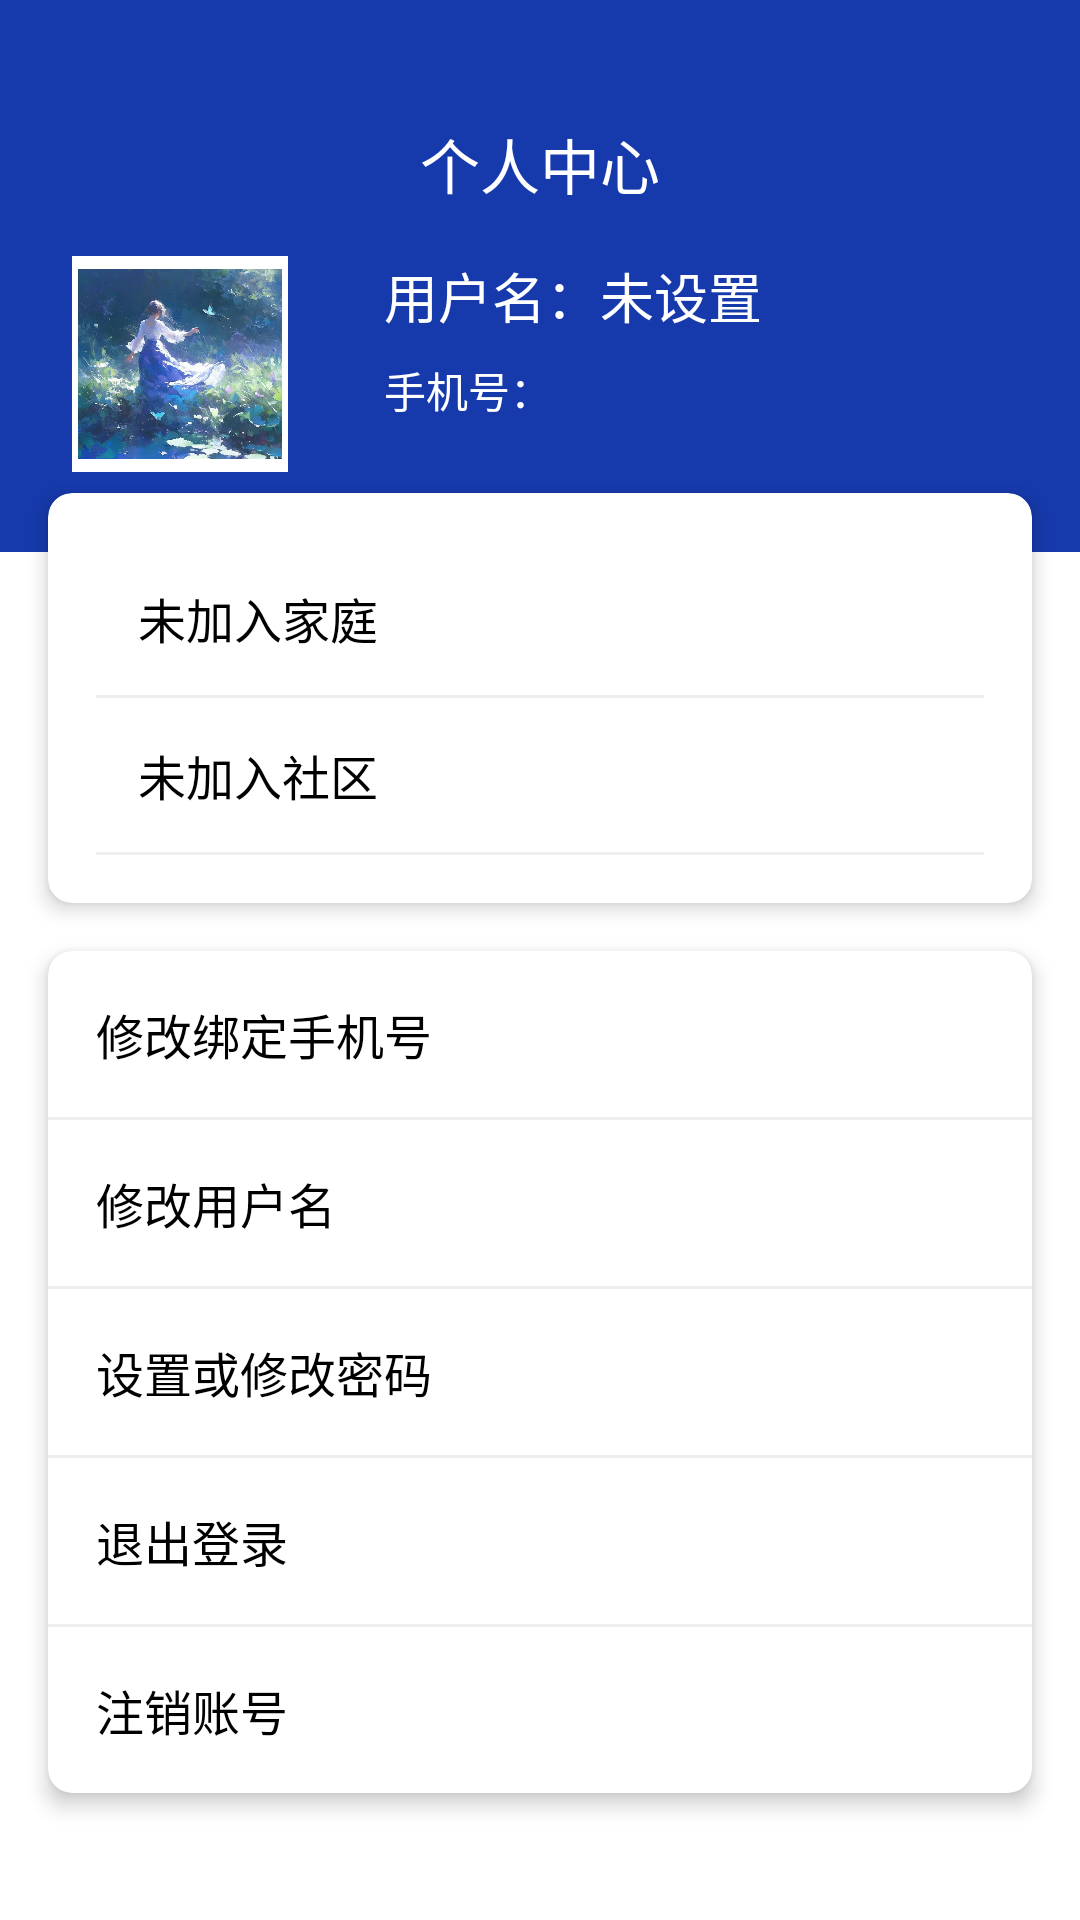

Write the Android layout XML for this screen, with the resource values it uses.
<!-- AndroidManifest.xml: application theme Theme.Shiwujie -->
<!-- res/layout/fragment_volunteer_profile.xml -->
<?xml version="1.0" encoding="utf-8"?>
<ScrollView xmlns:android="http://schemas.android.com/apk/res/android"
    xmlns:app="http://schemas.android.com/apk/res-auto"
    android:layout_width="match_parent"
    android:layout_height="match_parent"
    android:fillViewport="true">

    <androidx.constraintlayout.widget.ConstraintLayout
        android:layout_width="match_parent"
        android:layout_height="wrap_content">

        
        <View
            android:id="@+id/statusBarSpacer"
            android:layout_width="match_parent"
            android:layout_height="24dp"
             android:background="#163AAC"
            app:layout_constraintTop_toTopOf="parent" />

        
        <androidx.constraintlayout.widget.ConstraintLayout
            android:id="@+id/layoutUserInfo"
            android:layout_width="match_parent"
            android:layout_height="0dp"
            android:background="#163AAC"
            android:minHeight="200dp"
            app:layout_constraintHeight_percent="0.25"
            app:layout_constraintTop_toBottomOf="@id/statusBarSpacer">

            
            <TextView
                android:id="@+id/tvTitle"
                android:layout_width="wrap_content"
                android:layout_height="wrap_content"
                android:layout_marginTop="16dp"
                android:text="个人中心"
                android:textColor="@android:color/white"
                android:textSize="20sp"
                app:layout_constraintLeft_toLeftOf="parent"
                app:layout_constraintRight_toRightOf="parent"
                app:layout_constraintTop_toTopOf="parent" />

            
            <ImageView
                android:id="@+id/ivAvatar"
                android:layout_width="0dp"
                android:layout_height="0dp"
                android:layout_marginStart="24dp"
                android:layout_marginTop="16dp"
                android:layout_marginEnd="16dp"
                android:background="@android:color/white"
                android:padding="2dp"
                android:src="@drawable/touxiang"
                app:layout_constraintDimensionRatio="1:1"
                app:layout_constraintLeft_toLeftOf="parent"
                app:layout_constraintRight_toLeftOf="@id/userInfoContainer"
                app:layout_constraintTop_toBottomOf="@id/tvTitle"
                app:layout_constraintWidth_percent="0.2" />

            
            <LinearLayout
                android:id="@+id/userInfoContainer"
                android:layout_width="0dp"
                android:layout_height="wrap_content"
                android:layout_marginStart="16dp"
                android:layout_marginEnd="16dp"
                android:orientation="vertical"
                app:layout_constraintLeft_toRightOf="@id/ivAvatar"
                app:layout_constraintRight_toLeftOf="@id/ivBrainIcon"
                app:layout_constraintTop_toTopOf="@id/ivAvatar">

                
                <TextView
                    android:id="@+id/tvUsername"
                    android:layout_width="match_parent"
                    android:layout_height="wrap_content"
                    android:text="用户名：未设置"
                    android:textColor="@android:color/white"
                    android:textSize="18sp" />

                
                <TextView
                    android:id="@+id/tvAccount"
                    android:layout_width="match_parent"
                    android:layout_height="wrap_content"
                    android:layout_marginTop="8dp"
                    android:text="手机号："
                    android:textColor="@android:color/white"
                    android:textSize="14sp" />

            </LinearLayout>

            
            <ImageView
                android:id="@+id/ivBrainIcon"
                android:layout_width="40dp"
                android:layout_height="40dp"
                android:layout_margin="16dp"
                android:src="@drawable/ic_notifications_black_24dp"
                android:tint="@android:color/white"
                app:layout_constraintRight_toRightOf="parent"
                app:layout_constraintTop_toTopOf="parent" />

        </androidx.constraintlayout.widget.ConstraintLayout>

        
        <androidx.cardview.widget.CardView
            android:id="@+id/cardInfo"
            android:layout_width="match_parent"
            android:layout_height="wrap_content"
            android:layout_marginHorizontal="16dp"
            android:layout_marginTop="-20dp"
            app:cardCornerRadius="8dp"
            app:cardElevation="4dp"
            app:layout_constraintTop_toBottomOf="@id/layoutUserInfo">

            <LinearLayout
                android:layout_width="match_parent"
                android:layout_height="wrap_content"
                android:orientation="vertical"
                android:padding="16dp">

                
                <TextView
                    android:id="@+id/btnFamily"
                    android:layout_width="match_parent"
                    android:layout_height="wrap_content"
                    android:background="?android:attr/selectableItemBackground"
                    android:contentDescription="家庭状态，点按进入家庭页面"
                    android:padding="14dp"
                    android:text="未加入家庭"
                    android:textColor="@android:color/black"
                    android:textSize="16sp" />

                <View
                    android:layout_width="match_parent"
                    android:layout_height="1dp"
                    android:background="#EEEEEE" />

                
                <TextView
                    android:id="@+id/tvCommunityStatus"
                    android:layout_width="match_parent"
                    android:layout_height="wrap_content"
                    android:background="?android:attr/selectableItemBackground"
                    android:contentDescription="社区状态，点按进入社区页面"
                    android:padding="14dp"
                    android:text="未加入社区"
                    android:textColor="@android:color/black"
                    android:textSize="16sp" />

                <View
                    android:layout_width="match_parent"
                    android:layout_height="1dp"
                    android:background="#EEEEEE" />

                
                <TextView
                    android:id="@+id/tvAuthStatus"
                    android:layout_width="match_parent"
                    android:layout_height="wrap_content"
                    android:text="身份已认证"
                    android:textColor="@android:color/black"
                    android:textSize="16sp"
                    android:visibility="gone" />

                
                <TextView
                    android:id="@+id/tvIdCard"
                    android:layout_width="match_parent"
                    android:layout_height="wrap_content"
                    android:text=""
                    android:textColor="@android:color/black"
                    android:textSize="14sp"
                    android:visibility="gone" />

            </LinearLayout>

        </androidx.cardview.widget.CardView>

        
        <androidx.cardview.widget.CardView
            android:layout_width="match_parent"
            android:layout_height="wrap_content"
            android:layout_marginHorizontal="16dp"
            android:layout_marginTop="16dp"
            android:layout_marginBottom="16dp"
            app:cardCornerRadius="8dp"
            app:cardElevation="4dp"
            app:layout_constraintTop_toBottomOf="@id/cardInfo">

            <LinearLayout
                android:layout_width="match_parent"
                android:layout_height="wrap_content"
                android:orientation="vertical">

                
                <TextView
                    android:id="@+id/btnChangePhone"
                    android:layout_width="match_parent"
                    android:layout_height="wrap_content"
                    android:background="?android:attr/selectableItemBackground"
                    android:contentDescription="修改绑定手机号，点按修改"
                    android:padding="16dp"
                    android:text="修改绑定手机号"
                    android:textColor="@android:color/black"
                    android:textSize="16sp" />

                <View
                    android:layout_width="match_parent"
                    android:layout_height="1dp"
                    android:background="#EEEEEE" />

                
                <TextView
                    android:id="@+id/btnChangeUsername"
                    android:layout_width="match_parent"
                    android:layout_height="wrap_content"
                    android:background="?android:attr/selectableItemBackground"
                    android:contentDescription="修改用户名，点按修改"
                    android:padding="16dp"
                    android:text="修改用户名"
                    android:textColor="@android:color/black"
                    android:textSize="16sp" />

                <View
                    android:layout_width="match_parent"
                    android:layout_height="1dp"
                    android:background="#EEEEEE" />

                
                <TextView
                    android:id="@+id/btnChangePassword"
                    android:layout_width="match_parent"
                    android:layout_height="wrap_content"
                    android:background="?android:attr/selectableItemBackground"
                    android:padding="16dp"
                    android:text="设置或修改密码"
                    android:textColor="@android:color/black"
                    android:textSize="16sp" />

                <View
                    android:layout_width="match_parent"
                    android:layout_height="1dp"
                    android:background="#EEEEEE" />

                
                <TextView
                    android:id="@+id/btnLogout"
                    android:layout_width="match_parent"
                    android:layout_height="wrap_content"
                    android:background="?android:attr/selectableItemBackground"
                    android:padding="16dp"
                    android:text="退出登录"
                    android:textColor="@android:color/black"
                    android:textSize="16sp" />

                <View
                    android:layout_width="match_parent"
                    android:layout_height="1dp"
                    android:background="#EEEEEE" />

                
                <TextView
                    android:id="@+id/btnDeleteAccount"
                    android:layout_width="match_parent"
                    android:layout_height="wrap_content"
                    android:background="?android:attr/selectableItemBackground"
                    android:padding="16dp"
                    android:text="注销账号"
                    android:textColor="@android:color/black"
                    android:textSize="16sp" />

            </LinearLayout>

        </androidx.cardview.widget.CardView>

    </androidx.constraintlayout.widget.ConstraintLayout>

</ScrollView>
<!-- resources referenced by this layout -->
<resources>
  <!-- drawable touxiang: jpg bitmap (drawable, 80153 bytes) -->
  <style name="Theme.Shiwujie" parent="Theme.MaterialComponents.DayNight.NoActionBar">
          <item name="colorPrimary">@color/primary_blue</item>
          <item name="colorPrimaryVariant">@color/primary_blue</item>
          <item name="colorOnPrimary">@color/white</item>
          
          <item name="colorSecondary">@color/primary_blue</item>
          <item name="colorSecondaryVariant">@color/primary_blue</item>
          <item name="colorOnSecondary">@color/black</item>
          
          <item name="android:statusBarColor">?attr/colorPrimaryVariant</item>
      </style>
  <color name="primary_blue">#163AAC</color>
  <color name="white">#FFFFFFFF</color>
  <color name="black">#FF000000</color>
</resources>
